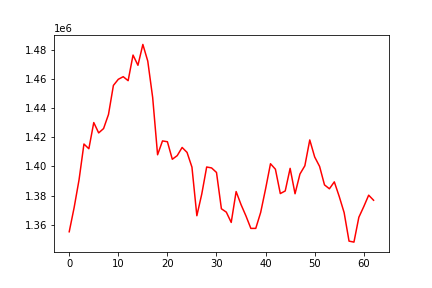

The file beside this chart, header and first rows:
, 0
0, 1355194
1, 1371743
2, 1390760
3, 1415307
4, 1412063
5, 1430007
6, 1422926
7, 1425910
8, 1435551
9, 1455459
10, 1459656
11, 1461432
12, 1458704
13, 1476249
14, 1469251
15, 1483527
16, 1472119
17, 1447172
18, 1407944
19, 1417426
20, 1416876
21, 1404873
22, 1407357
23, 1412953
24, 1409577
25, 1399471
26, 1366182
27, 1381043
28, 1399566
29, 1398931
30, 1395833
31, 1370951
32, 1368648
33, 1361591
34, 1382740
35, 1373803
36, 1366055
37, 1357504
38, 1357513
39, 1368456
40, 1384563
41, 1401802
42, 1398055
43, 1381367
44, 1383159
45, 1398633
46, 1381241
47, 1394749
48, 1400408
49, 1418098
50, 1406445
51, 1399981
52, 1387315
53, 1384646
54, 1389382
55, 1379385
56, 1368321
57, 1348790
58, 1348106
59, 1365133
... 3 more rows
